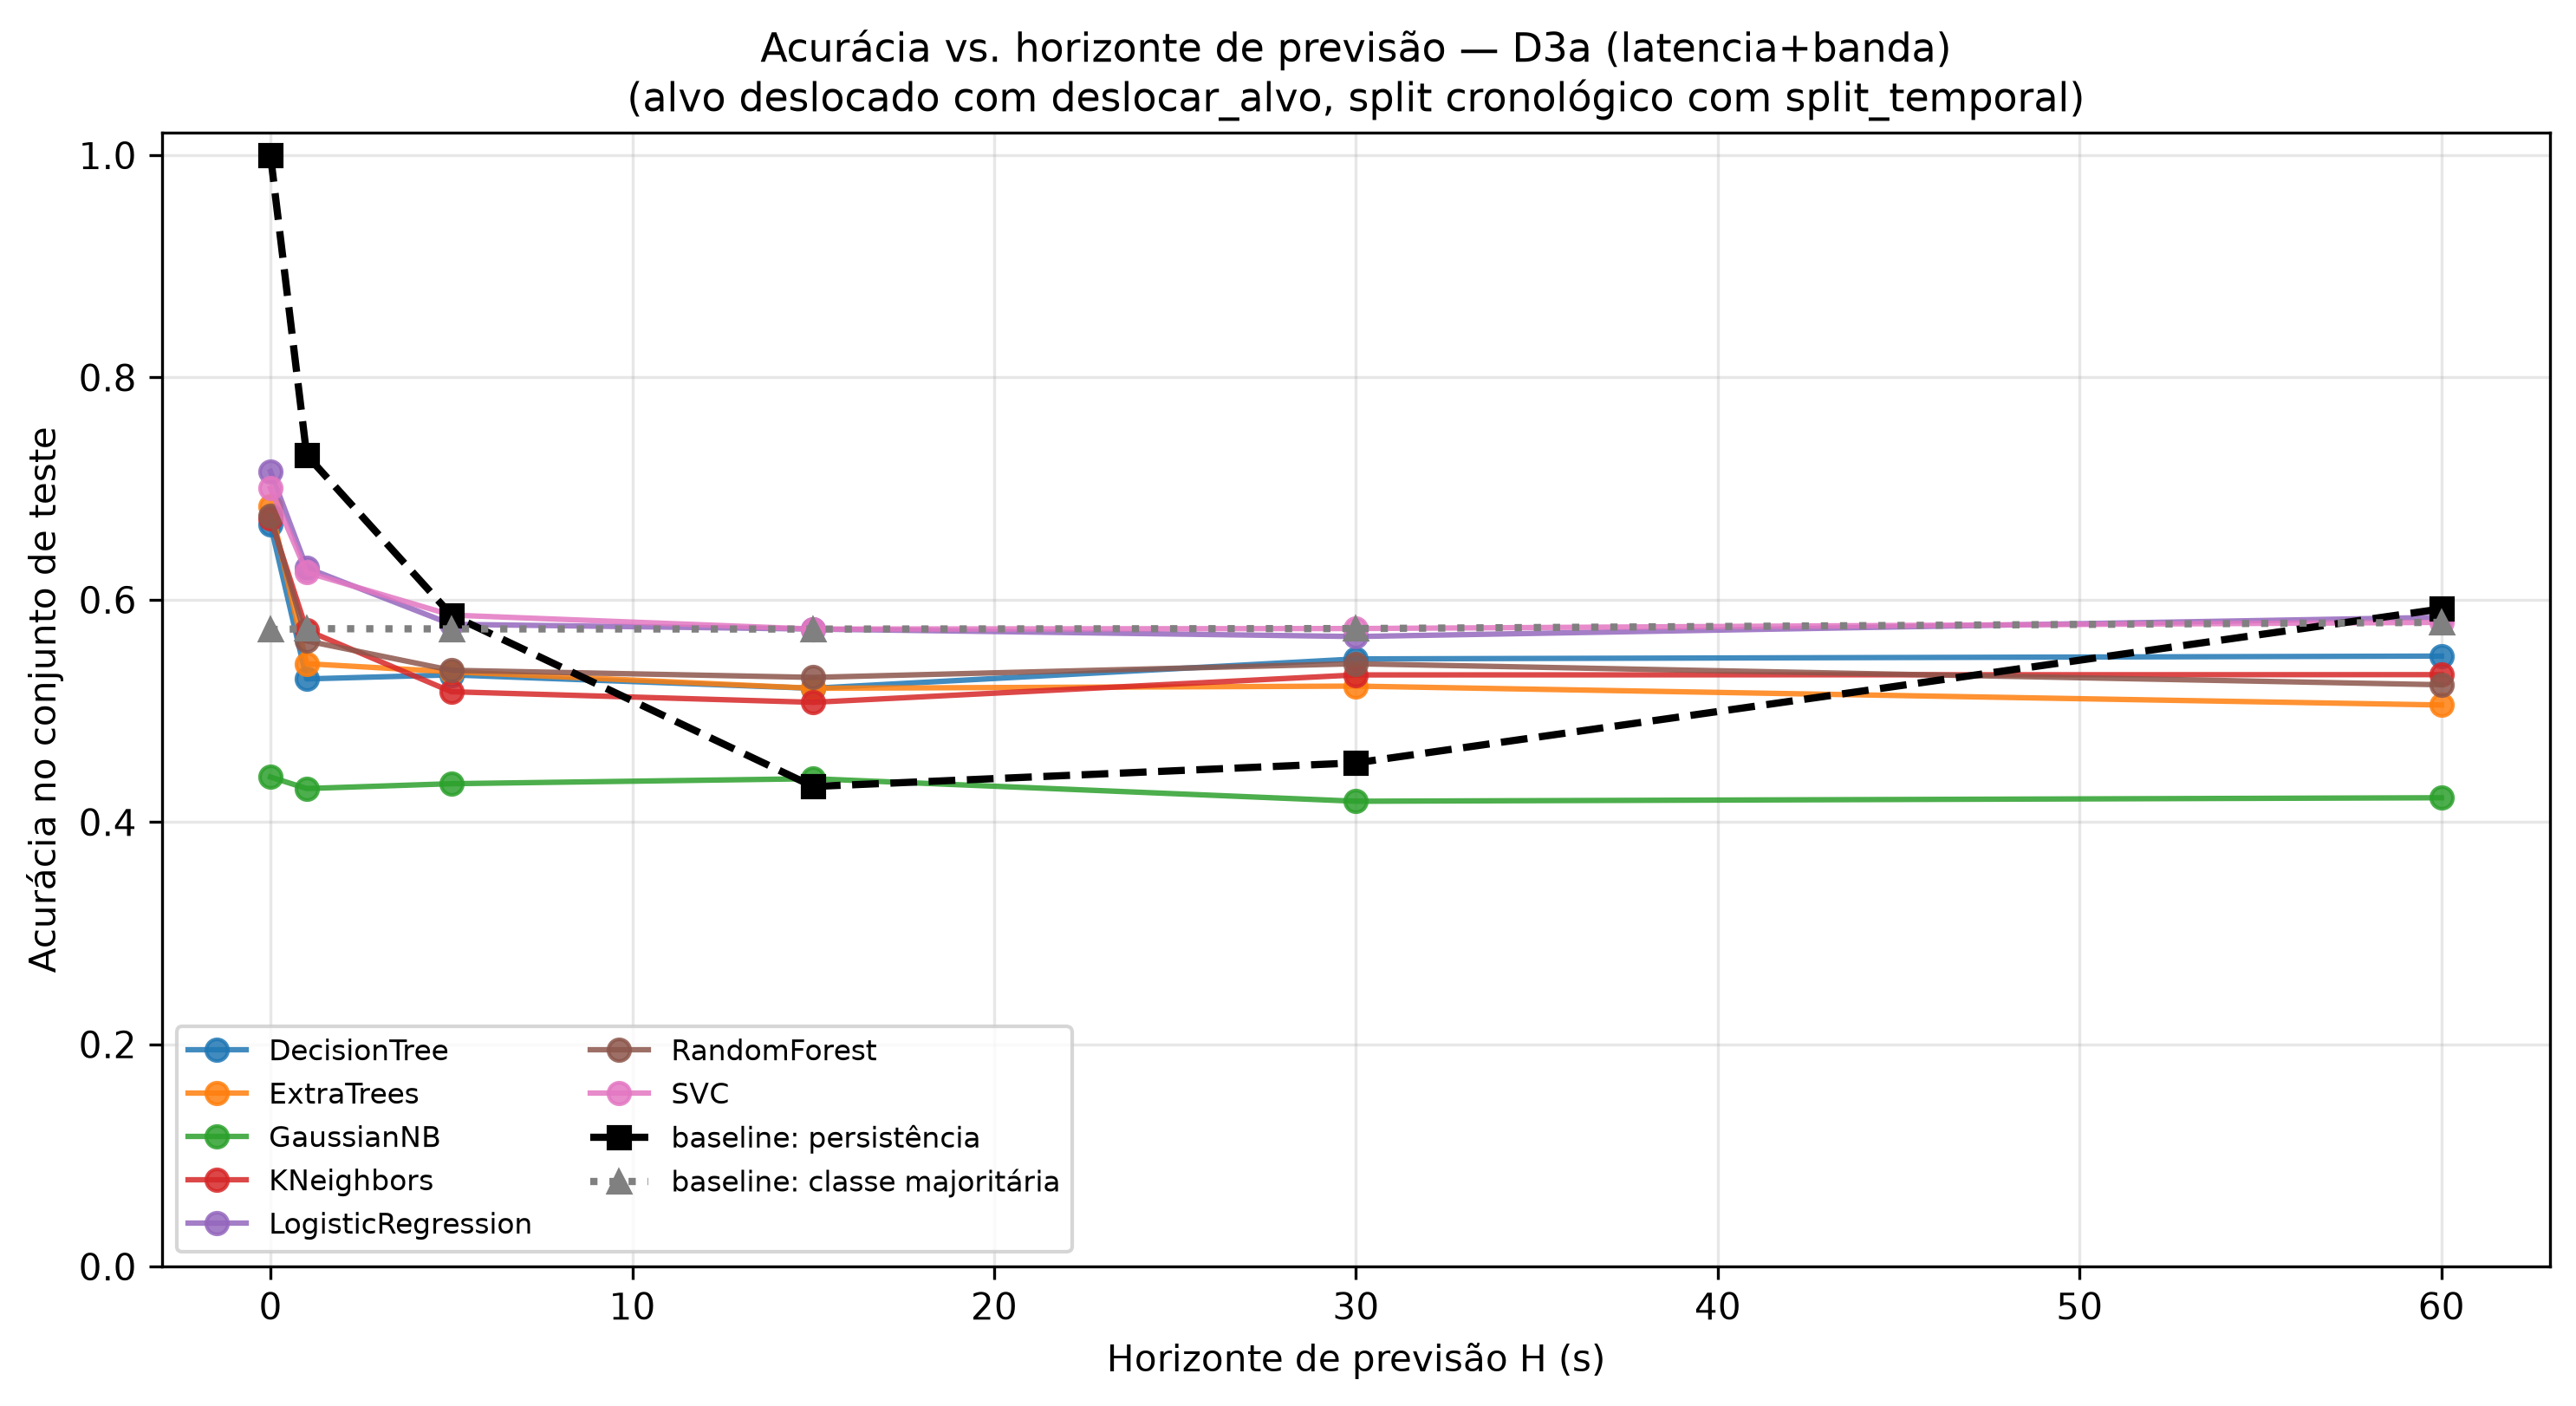

Values plotted in this chart, from the file beside it:
, 0, 1, 5, 15, 30, 60, mean (H>0), std (H>0)
DecisionTree, 0.6676, 0.5288, 0.5324, 0.5203, 0.5468, 0.5493, 0.5355, 0.01227
ExtraTrees, 0.684, 0.5425, 0.5352, 0.5203, 0.5223, 0.5053, 0.5251, 0.01436
GaussianNB, 0.4405, 0.4301, 0.4345, 0.439, 0.4187, 0.4219, 0.4288, 0.008487
KNeighbors, 0.6731, 0.5726, 0.5172, 0.5077, 0.5324, 0.5326, 0.5325, 0.02478
LogisticRegression, 0.7155, 0.6288, 0.5779, 0.5736, 0.5669, 0.5842, 0.5863, 0.02457
RandomForest, 0.6758, 0.563, 0.5366, 0.5302, 0.5424, 0.5235, 0.5391, 0.0151
SVC, 0.7004, 0.6247, 0.5862, 0.5736, 0.5741, 0.5797, 0.5877, 0.0213
baseline: persistência, 1.0, 0.7301, 0.5862, 0.432, 0.4532, 0.5918, 0.5587, 0.1209
baseline: classe majoritária, 0.5732, 0.574, 0.5738, 0.5736, 0.5741, 0.5797, 0.575, 0.002596
